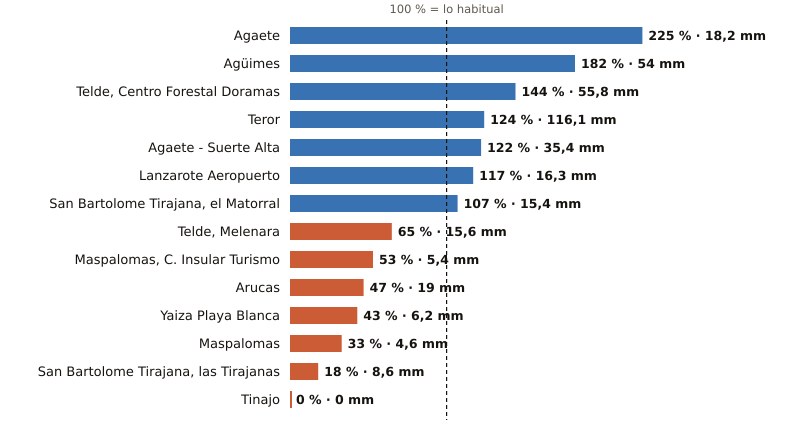

Source data for this figure (header and first rows):
estacion, provincia, indicativo, mm_otono, referencia_mm, pct, periodo_referencia, hasta, hora
Agaete, Las Palmas, C619X, 18.2, 8.1, 225, 2009-2025, 2026-10-30, 12
Agüimes, Las Palmas, C648C, 54.0, 29.7, 182, 2009-2025, 2026-10-30, 11
Telde, Centro Forestal Doramas, Las Palmas, C648N, 55.8, 38.8, 144, 1991-2020, 2026-10-30, 12
Teror, Las Palmas, C656V, 116.1, 93.3, 124, 1993-2025, 2026-10-30, 11
Agaete - Suerte Alta, Las Palmas, C668V, 35.4, 29.1, 122, 1991-2025, 2026-10-30, 11
Lanzarote Aeropuerto, Las Palmas, C029O, 16.3, 13.9, 117, 1991-2020, 2026-10-30, 12
San Bartolome Tirajana, el Matorral, Las Palmas, C639U, 15.4, 14.4, 107, 1991-2020, 2026-10-30, 12
Telde, Melenara, Las Palmas, C649R, 15.6, 24.1, 65, 2009-2025, 2026-10-30, 12
Maspalomas, C. Insular Turismo, Las Palmas, C639M, 5.4, 10.2, 53, 1991-2020, 2026-10-30, 12
Arucas, Las Palmas, C669B, 19.0, 40.5, 47, 2009-2025, 2026-10-30, 11
Yaiza Playa Blanca, Las Palmas, C019V, 6.2, 14.5, 43, 1991-2020, 2026-10-30, 11
Maspalomas, Las Palmas, C689E, 4.6, 13.9, 33, 1991-2020, 2026-10-30, 12
San Bartolome Tirajana, las Tirajanas, Las Palmas, C635B, 8.6, 46.9, 18, 2009-2025, 2026-10-30, 12
Tinajo, Las Palmas, C048W, 0.0, 15.0, 0, 2010-2025, 2026-10-30, 11
